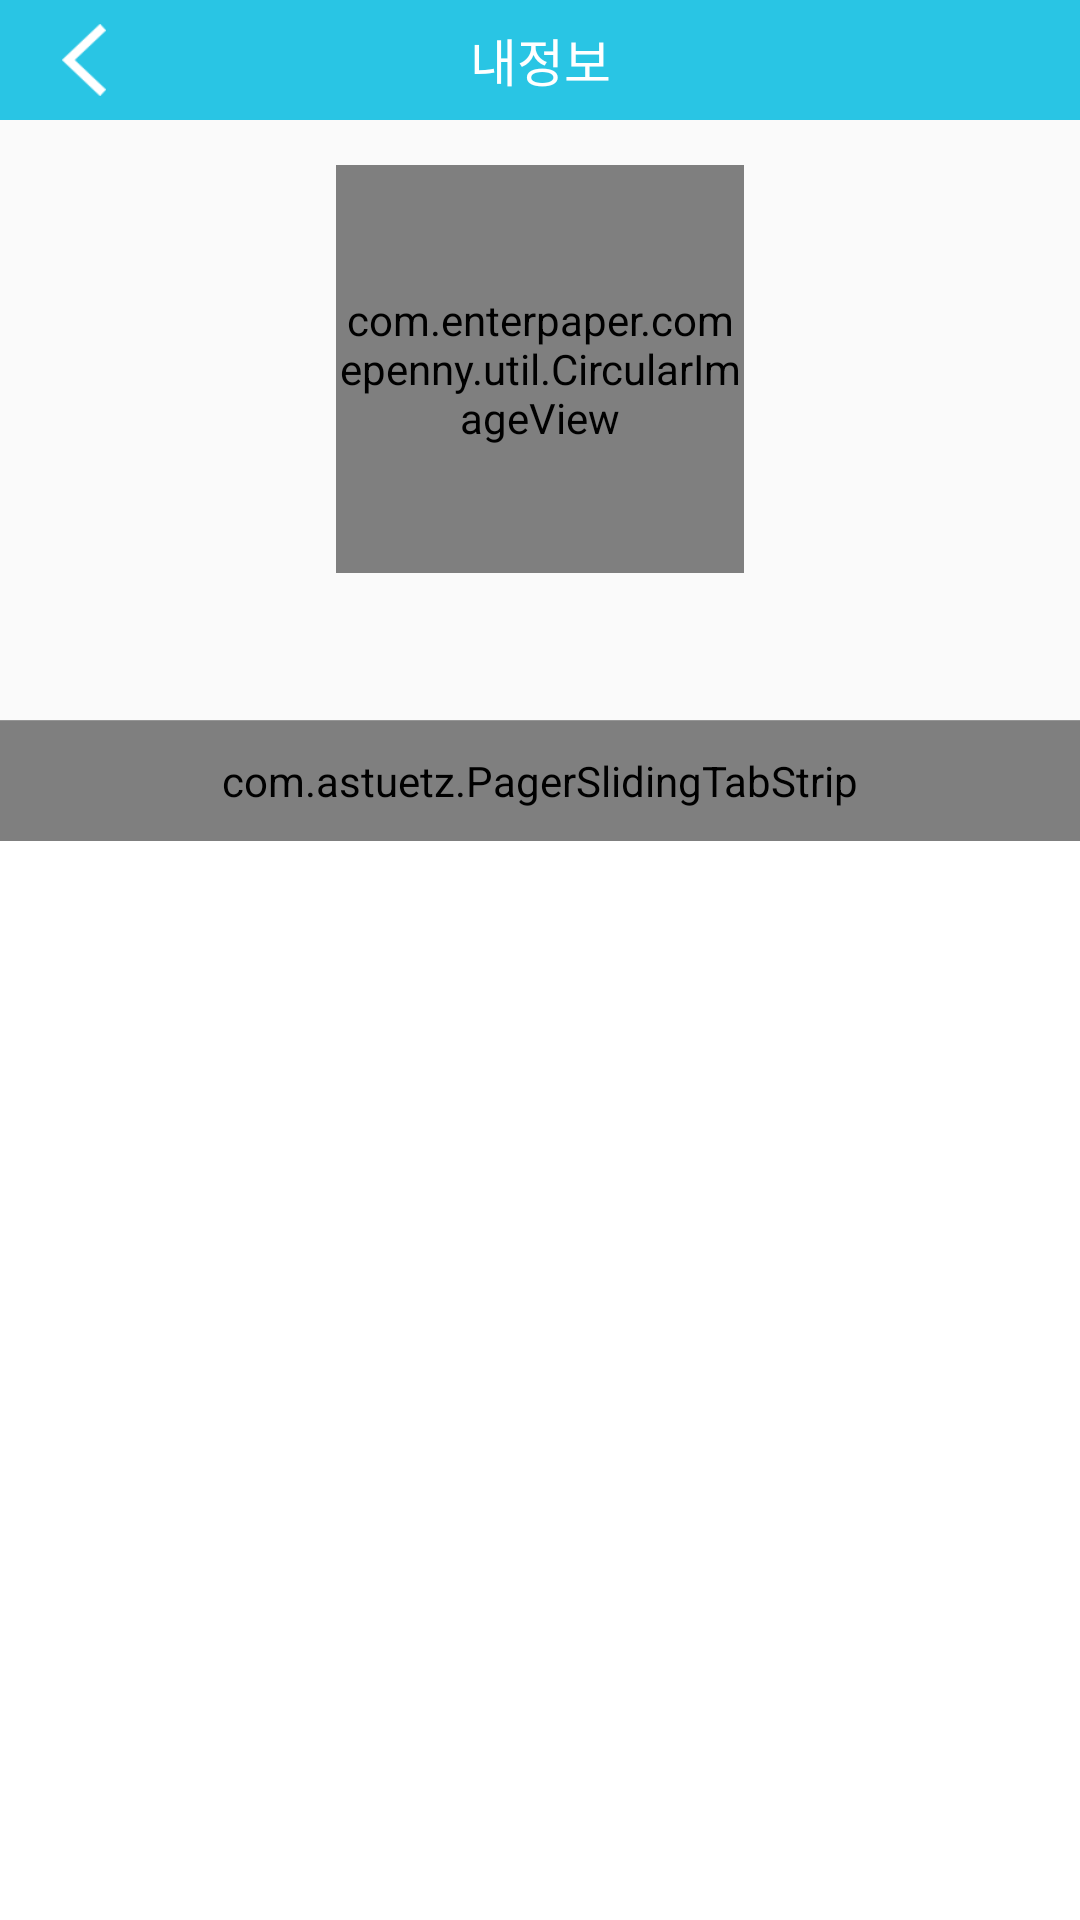

This screen was rendered from an Android layout file. Write that file and the resources it references.
<!-- AndroidManifest.xml: application theme AppTheme -->
<!-- res/layout/activity_myinfo.xml -->
<?xml version="1.0" encoding="utf-8"?>
<RelativeLayout xmlns:android="http://schemas.android.com/apk/res/android"
    xmlns:app="http://schemas.android.com/apk/res-auto"
    android:layout_width="match_parent"
    android:layout_height="match_parent"
    android:orientation="vertical">

    <LinearLayout
        android:layout_width="match_parent"
        android:layout_height="match_parent"
        android:orientation="vertical">

        <android.support.v7.widget.Toolbar
            android:id="@+id/myinfo_toolbar"
            android:layout_width="match_parent"
            android:layout_height="40dp"
            android:background="#29c5e4">


            
            <ImageView
                android:id="@+id/btn_myinfo_back"
                android:layout_width="24dp"
                android:layout_height="24dp"
                android:layout_gravity="left"
                android:gravity="left"
                android:src="@drawable/booth_back" />


            <TextView
                android:id="@+id/tv_myinfo"
                android:layout_width="wrap_content"
                android:layout_height="wrap_content"
                android:layout_gravity="center"
                android:clickable="false"
                android:focusable="false"
                android:longClickable="false"
                android:text="내정보"
                android:textColor="#ffffff"
                android:textSize="17sp" />
        </android.support.v7.widget.Toolbar>


        <LinearLayout
            android:layout_width="match_parent"
            android:layout_height="match_parent"
            android:orientation="vertical">

            <LinearLayout
                android:id="@+id/myinfo"
                android:layout_width="match_parent"
                android:layout_height="200dp"
                android:clickable="false"
                android:focusable="false"
                android:longClickable="false"
                android:orientation="vertical">


                <com.enterpaper.comepenny.util.CircularImageView
                    android:layout_width="136dp"
                    android:layout_height="136dp"
                    android:background="@drawable/myinfo_userimage"
                    android:layout_gravity="center"
                    android:layout_marginTop="15dp"
                    android:id="@+id/img_my_info_user"/>


                <TextView
                    android:id="@+id/tv_my_info_user_mail"
                    android:layout_width="wrap_content"
                    android:layout_height="wrap_content"
                    android:layout_gravity="center"
                    android:layout_marginBottom="10dp"
                    android:layout_marginTop="10dp"
                    android:text=""
                    android:textColor="#313131"
                    android:textSize="18sp" />

            </LinearLayout>

            <ImageView
                android:id="@+id/myInfo_divideline"
                android:layout_width="match_parent"
                android:layout_height="wrap_content"
                android:layout_gravity="center"
                android:background="@drawable/myinfo_divideline" />


            <com.astuetz.PagerSlidingTabStrip
                android:id="@+id/tabsStrip_myinfo"
                android:layout_width="match_parent"
                android:layout_height="40dp"
                android:background="#ffffff"
                app:pstsDividerColor="#eeeeee"
                app:pstsDividerPadding="10dp"
                app:pstsIndicatorColor="#29c5e4"
                app:pstsIndicatorHeight="3dp"
                app:pstsShouldExpand="true"
                app:pstsTabSwitch="true"
                app:pstsTextAllCaps="true"
                app:pstsUnderlineColor="#ffffff"
                app:pstsUnderlineHeight="0dp"></com.astuetz.PagerSlidingTabStrip>


            <android.support.v4.view.ViewPager
                android:id="@+id/pager_myinfo"
                android:layout_width="match_parent"
                android:layout_height="match_parent"
                android:background="@android:color/white" />
        </LinearLayout>

    </LinearLayout>


</RelativeLayout>
<!-- resources referenced by this layout -->
<resources>
  <!-- drawable booth_back: png bitmap (drawable-xxhdpi, 3330 bytes) -->
  <!-- drawable myinfo_divideline: png bitmap (drawable-xxhdpi, 2809 bytes) -->
  <style name="AppTheme" parent="Theme.AppCompat.Light.DarkActionBar">
          <item name="actionBarSize">0dp</item>
          <item name="contentInsetStart">0dp</item>
          <item name="contentInsetEnd">0dp</item>
  
          
          <item name="android:fitsSystemWindows">true</item>
  
          <item name="android:windowContentOverlay">@null</item>
  
          <item name="windowActionBarOverlay">true</item>
  
      </style>
</resources>
